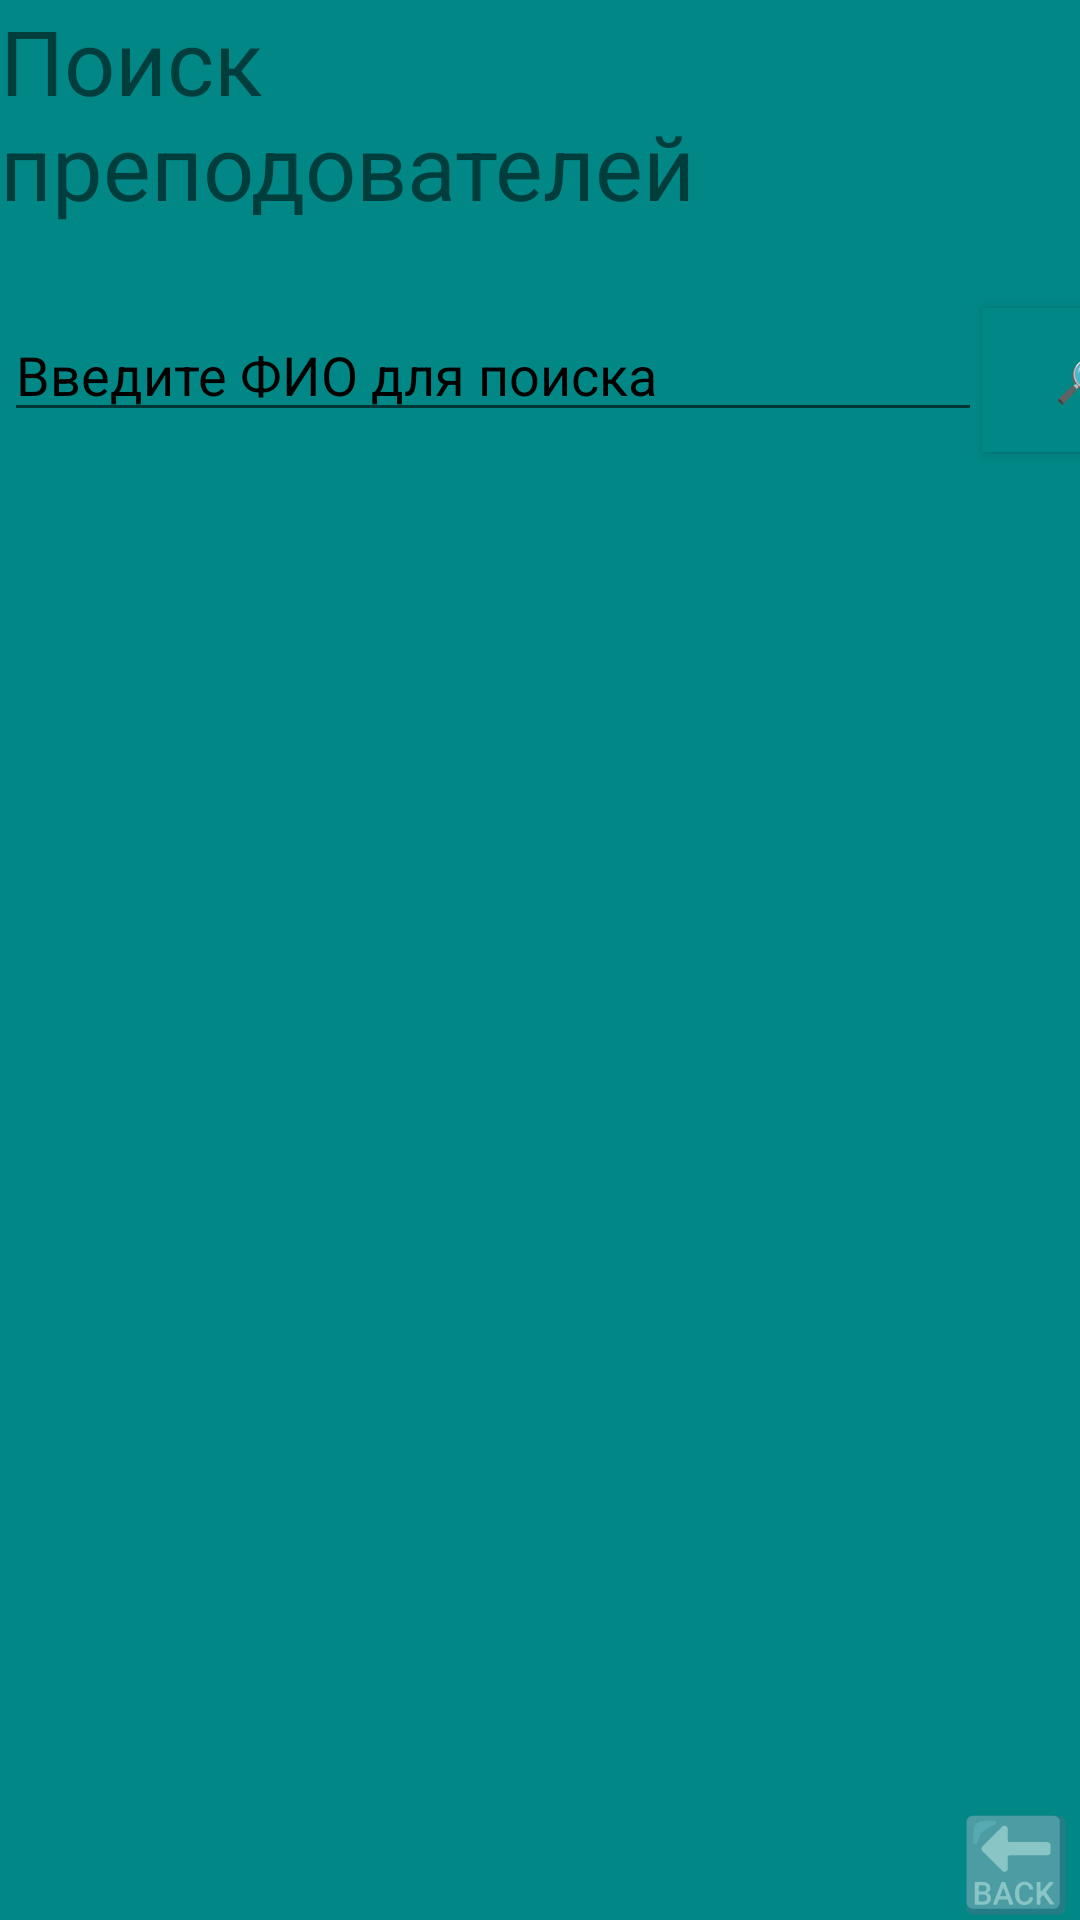

Android layout source for this screen:
<!-- AndroidManifest.xml: application theme Theme.AppCompat.DayNight.NoActionBar -->
<!-- res/layout/activity_student.xml -->
<?xml version="1.0" encoding="utf-8"?>
<LinearLayout xmlns:android="http://schemas.android.com/apk/res/android"
    xmlns:app="http://schemas.android.com/apk/res-auto"
    xmlns:tools="http://schemas.android.com/tools"
    android:layout_width="match_parent"
    android:layout_height="match_parent"
    tools:context=".StudentActivity"
    android:background="@color/teal_700"
    >



    <TextView
        android:layout_width="256dp"
        android:layout_height="wrap_content"
        android:text="@string/searchteacher"
        android:onClick="exit"
        android:textSize="30dp">

    </TextView>

    <EditText
        android:id="@+id/editextpoiskprepodovateley"
        android:layout_width="326dp"
        android:layout_height="wrap_content"
        android:layout_marginLeft="-255dp"
        android:layout_marginTop="100dp"
        android:hint="@string/searchfio"
        android:textColor="@color/black"
        android:textColorHint="@color/black">

    </EditText>

    <Button
        android:onClick="searchbutton"
        android:layout_width="66dp"
        android:layout_height="wrap_content"
        android:layout_marginTop="100dp"
        android:background="@color/teal_700"
        android:text="🔎"
        android:textColor="@color/black">

    </Button>

    <androidx.recyclerview.widget.RecyclerView
        android:id="@+id/studentInfo"
        android:layout_width="326dp"
        android:layout_height="338dp"
        android:layout_marginLeft="-350dp"
        android:layout_marginTop="200dp">

    </androidx.recyclerview.widget.RecyclerView>
    <TextView
        android:layout_width="wrap_content"
        android:layout_height="wrap_content"
        android:layout_marginLeft="-50dp"
        android:layout_marginTop="600dp"
        android:onClick="exit"
        android:text="🔙"

        android:textSize="30dp">

    </TextView>

</LinearLayout>
<!-- resources referenced by this layout -->
<resources>
  <string name="searchfio">Введите ФИО для поиска</string>
  <string name="searchteacher">Поиск преподователей</string>
  <!-- not gathered from this repository: default colours our renderer supplied (Android Studio template values) -->
  <color name="teal_700">#FF018786</color>
  <color name="black">#FF000000</color>
</resources>
